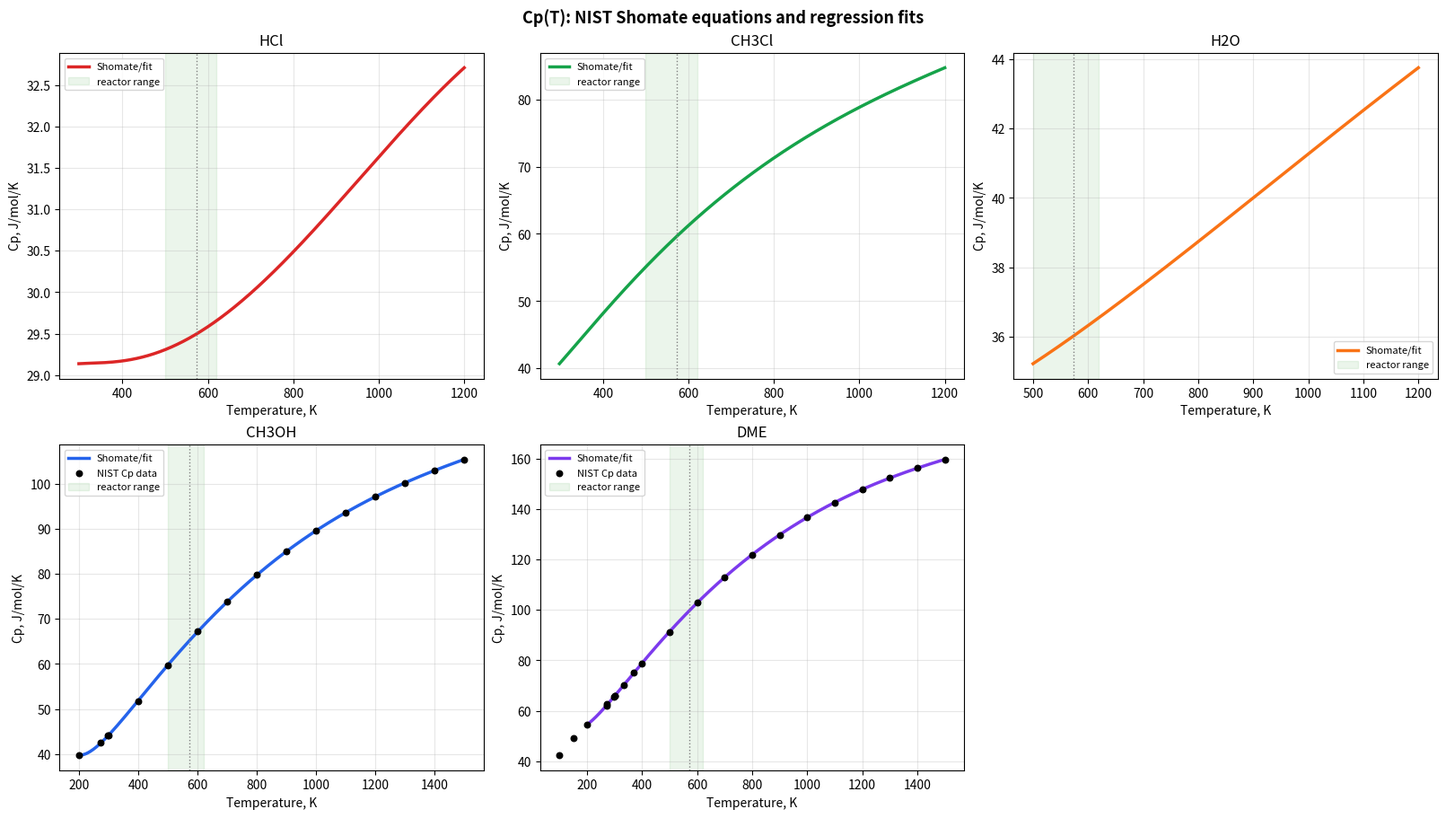
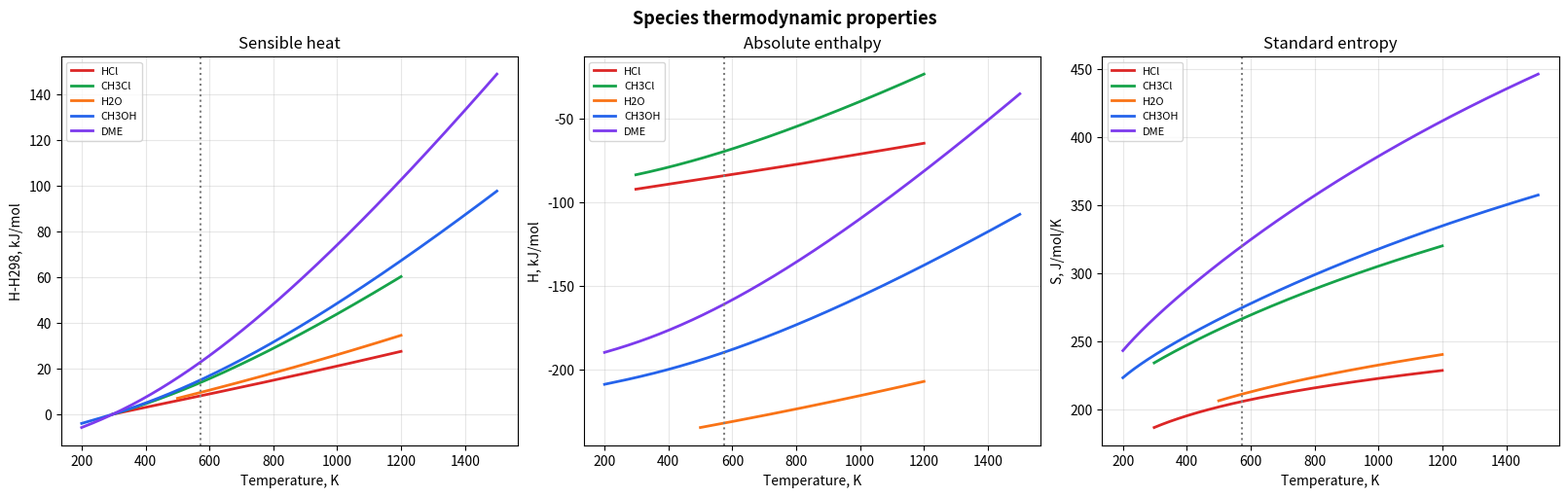
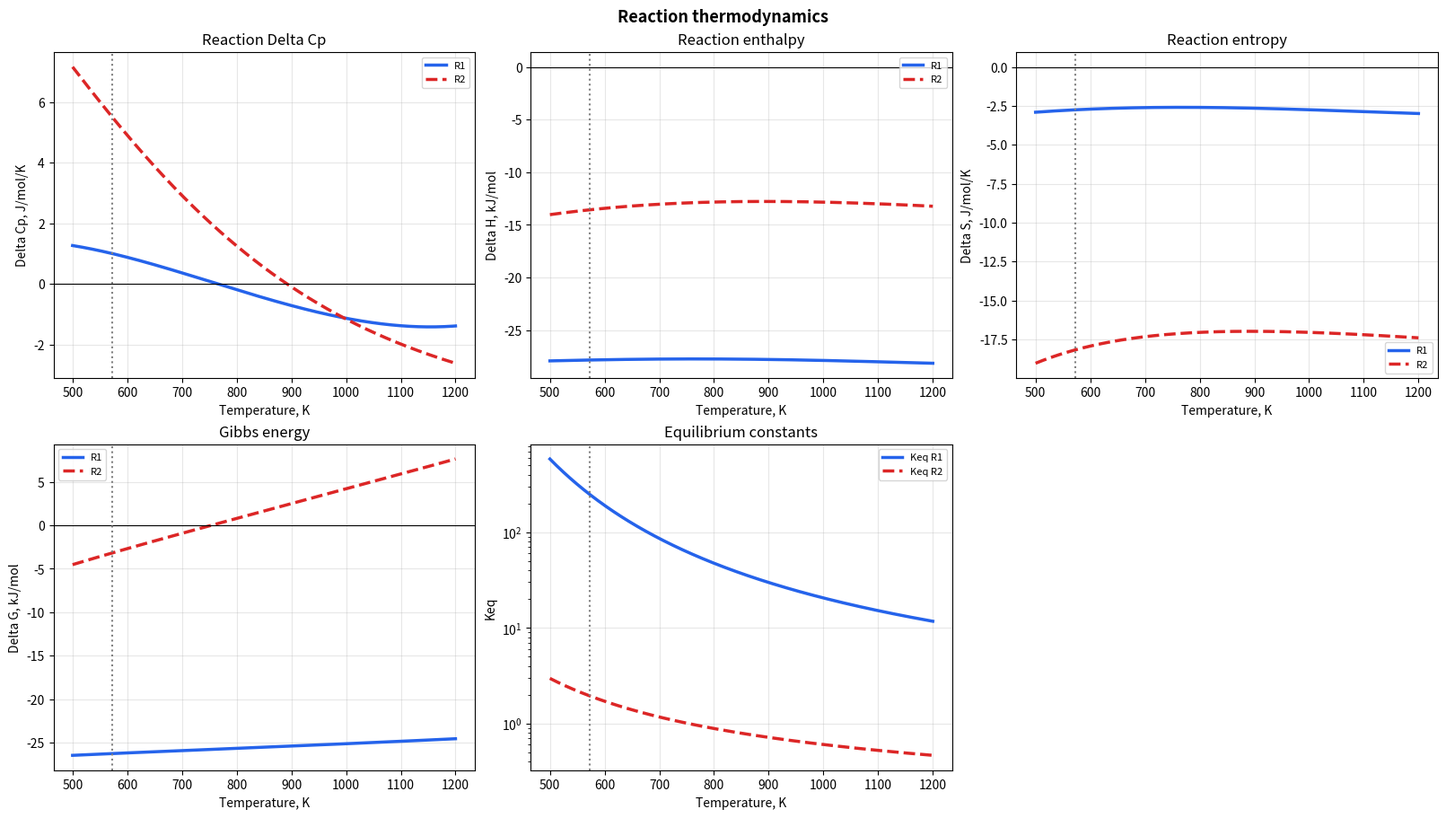

Here is the Python script that generated these plots, in order:
"""Fit and report Shomate-style thermodynamic properties.

The reactor model uses NIST Shomate coefficients where available. For methanol
and dimethyl ether, this script fits the Shomate heat-capacity form to tabulated
NIST Cp data and derives F/G so that H(298.15 K) and S(298.15 K) match the
chosen reference values.

Run:
    python thermodynamics_regression.py
"""

from __future__ import annotations

import argparse
import os
from pathlib import Path

os.environ.setdefault("MPLCONFIGDIR", str(Path.cwd() / ".matplotlib-cache"))

import numpy as np


R_GAS = 8.314  # J/mol/K


def cp_shomate(temperature: np.ndarray | float, coefficients: np.ndarray) -> np.ndarray | float:
    """Cp(T), J/mol/K, using the NIST Shomate convention."""

    t = np.asarray(temperature) / 1000.0
    return coefficients[0] + coefficients[1] * t + coefficients[2] * t**2 + coefficients[3] * t**3 + coefficients[4] / t**2


def h_sensible(temperature: np.ndarray | float, coefficients: np.ndarray) -> np.ndarray | float:
    """H(T) - H(298.15 K), kJ/mol."""

    t = np.asarray(temperature) / 1000.0
    return (
        coefficients[0] * t
        + coefficients[1] * t**2 / 2.0
        + coefficients[2] * t**3 / 3.0
        + coefficients[3] * t**4 / 4.0
        - coefficients[4] / t
        + coefficients[5]
        - coefficients[7]
    )


def h_absolute(temperature: np.ndarray | float, coefficients: np.ndarray, h_formation_298: float) -> np.ndarray | float:
    """Absolute enthalpy, kJ/mol, relative to the formation enthalpy at 298.15 K."""

    return h_formation_298 + h_sensible(temperature, coefficients)


def entropy(temperature: np.ndarray | float, coefficients: np.ndarray) -> np.ndarray | float:
    """S(T), J/mol/K."""

    t = np.asarray(temperature) / 1000.0
    return (
        coefficients[0] * np.log(t)
        + coefficients[1] * t
        + coefficients[2] * t**2 / 2.0
        + coefficients[3] * t**3 / 3.0
        - coefficients[4] / (2.0 * t**2)
        + coefficients[6]
    )


NIST_SHOMATE = {
    "HCl": np.array(
        [32.12392, -13.45805, 19.86852, -6.853936, -0.049672, -101.6206, 228.6866, -92.31201]
    ),
    "CH3Cl": np.array(
        [3.524690, 136.9277, -82.14196, 20.22797, 0.278032, -89.19995, 202.8391, -83.68000]
    ),
    "H2O": np.array(
        [30.09200, 6.832514, 6.793435, -2.534480, 0.082139, -250.8810, 223.3967, -241.8264]
    ),
}

H_FORMATION_298 = {
    "HCl": -92.307,
    "CH3Cl": -83.680,
    "H2O": -241.826,
    "CH3OH": -205.000,
    "DME": -184.100,
}

CP_DATA = {
    "CH3OH": {
        "temperature": np.array(
            [200, 273.15, 298.15, 300, 400, 500, 600, 700, 800, 900, 1000, 1100, 1200, 1300, 1400, 1500]
        ),
        "cp": np.array(
            [39.71, 42.59, 44.06, 44.17, 51.63, 59.70, 67.19, 73.86, 79.76, 84.95, 89.54, 93.57, 97.12, 100.24, 102.98, 105.40]
        ),
        "s298": 239.9,
    },
    "DME": {
        "temperature": np.array(
            [
                100,
                150,
                200,
                272.20,
                273.15,
                298.15,
                300,
                300.76,
                333.25,
                370.42,
                400,
                500,
                600,
                700,
                800,
                900,
                1000,
                1100,
                1200,
                1300,
                1400,
                1500,
            ]
        ),
        "cp": np.array(
            [
                42.27,
                48.99,
                54.47,
                62.01,
                62.56,
                65.57,
                65.80,
                65.90,
                70.33,
                75.14,
                78.68,
                91.36,
                102.86,
                113.03,
                121.99,
                129.84,
                136.70,
                142.69,
                147.89,
                152.41,
                156.35,
                159.77,
            ]
        ),
        "s298": 267.0,
    },
}


def fit_shomate(
    temperature_data: np.ndarray,
    cp_data: np.ndarray,
    s298_reference: float,
    temperature_min: float,
    temperature_max: float,
) -> tuple[np.ndarray, np.ndarray, float, float]:
    """Fit A-E to Cp data and derive F/G from 298.15 K reference constraints."""

    mask = (temperature_data >= temperature_min) & (temperature_data <= temperature_max)
    t_fit = temperature_data[mask] / 1000.0
    cp_fit = cp_data[mask]

    design = np.column_stack([np.ones_like(t_fit), t_fit, t_fit**2, t_fit**3, 1.0 / t_fit**2])
    coefficients, residual_sum, rank, _ = np.linalg.lstsq(design, cp_fit, rcond=None)
    if rank < design.shape[1]:
        raise RuntimeError("Shomate Cp regression design matrix is rank deficient.")
    a, b, c, d, e = coefficients

    t0 = 298.15 / 1000.0
    poly298 = a * t0 + b * t0**2 / 2.0 + c * t0**3 / 3.0 + d * t0**4 / 4.0 - e / t0
    f = -poly298
    h = 0.0

    entropy_poly298 = a * np.log(t0) + b * t0 + c * t0**2 / 2.0 + d * t0**3 / 3.0 - e / (2.0 * t0**2)
    g = s298_reference - entropy_poly298

    fitted = np.array([a, b, c, d, e, f, g, h])
    residuals = cp_fit - design @ coefficients
    rmse = float(np.sqrt(np.mean(residuals**2)))
    r2 = float(1.0 - np.sum(residuals**2) / np.sum((cp_fit - np.mean(cp_fit)) ** 2))
    degrees_of_freedom = max(len(cp_fit) - design.shape[1], 1)
    variance = (float(residual_sum[0]) if len(residual_sum) else float(np.sum(residuals**2))) / degrees_of_freedom
    covariance = variance * np.linalg.inv(design.T @ design)
    stderr = np.sqrt(np.diag(covariance))

    return fitted, stderr, rmse, r2


def build_species() -> dict[str, dict[str, object]]:
    """Return all species metadata, including fitted CH3OH and DME coefficients."""

    methanol_coefficients, methanol_stderr, methanol_rmse, methanol_r2 = fit_shomate(
        CP_DATA["CH3OH"]["temperature"], CP_DATA["CH3OH"]["cp"], CP_DATA["CH3OH"]["s298"], 200.0, 1500.0
    )
    dme_coefficients, dme_stderr, dme_rmse, dme_r2 = fit_shomate(
        CP_DATA["DME"]["temperature"], CP_DATA["DME"]["cp"], CP_DATA["DME"]["s298"], 200.0, 1500.0
    )

    return {
        "HCl": {
            "coefficients": NIST_SHOMATE["HCl"],
            "h_formation_298": H_FORMATION_298["HCl"],
            "temperature_min": 298.0,
            "temperature_max": 1200.0,
            "source": "NIST Shomate, Chase 1998",
        },
        "CH3Cl": {
            "coefficients": NIST_SHOMATE["CH3Cl"],
            "h_formation_298": H_FORMATION_298["CH3Cl"],
            "temperature_min": 298.0,
            "temperature_max": 1200.0,
            "source": "NIST Shomate, Chase 1998",
        },
        "H2O": {
            "coefficients": NIST_SHOMATE["H2O"],
            "h_formation_298": H_FORMATION_298["H2O"],
            "temperature_min": 500.0,
            "temperature_max": 1200.0,
            "source": "NIST Shomate, Chase 1998",
        },
        "CH3OH": {
            "coefficients": methanol_coefficients,
            "stderr": methanol_stderr,
            "h_formation_298": H_FORMATION_298["CH3OH"],
            "temperature_min": 200.0,
            "temperature_max": 1500.0,
            "source": f"NIST Cp regression, RMSE={methanol_rmse:.4f}, R2={methanol_r2:.6f}",
        },
        "DME": {
            "coefficients": dme_coefficients,
            "stderr": dme_stderr,
            "h_formation_298": H_FORMATION_298["DME"],
            "temperature_min": 200.0,
            "temperature_max": 1500.0,
            "source": f"NIST Cp regression, RMSE={dme_rmse:.4f}, R2={dme_r2:.6f}",
        },
    }


def print_fit_report(species: dict[str, dict[str, object]]) -> None:
    print("=" * 78)
    print("Shomate Cp regression for species without full NIST Shomate coefficients")
    print("Cp = A + B*t + C*t^2 + D*t^3 + E/t^2, where t = T/1000")
    print("=" * 78)

    for name in ("CH3OH", "DME"):
        data = species[name]
        coefficients = data["coefficients"]
        stderr = data["stderr"]
        print(f"\n{name}: {data['source']}")
        for label, value, error in zip("ABCDE", coefficients[:5], stderr):
            print(f"  {label} = {value:+12.5f} +/- {error:.5f}")
        print(f"  F = {coefficients[5]:+12.5f}  [H_sensible(298.15 K)=0 enforced]")
        print(f"  G = {coefficients[6]:+12.5f}  [S(298.15 K) reference enforced]")
        print(f"  H = {coefficients[7]:+12.5f}")


def print_species_table(species: dict[str, dict[str, object]]) -> None:
    temperatures = [298.15, 350.0, 400.0, 450.0, 500.0, 550.0, 573.15, 600.0, 650.0, 700.0, 800.0, 900.0, 1000.0, 1100.0, 1200.0]

    for name, data in species.items():
        coefficients = data["coefficients"]
        h_formation_298 = float(data["h_formation_298"])
        temperature_min = float(data["temperature_min"])
        print("\n" + "=" * 88)
        print(
            f"{name}: {data['source']} | Hf(298)={h_formation_298:.3f} kJ/mol | "
            f"range {temperature_min:.0f}-{float(data['temperature_max']):.0f} K"
        )
        print("=" * 88)
        print(f"{'T (K)':>10} {'Cp (J/mol/K)':>16} {'H-H298 (kJ/mol)':>18} {'H_abs (kJ/mol)':>18} {'S (J/mol/K)':>16}")
        for temperature in temperatures:
            if temperature < temperature_min - 0.5:
                print(f"{temperature:10.2f} {'[below range]':>16}")
                continue
            print(
                f"{temperature:10.2f} "
                f"{cp_shomate(temperature, coefficients):16.4f} "
                f"{h_sensible(temperature, coefficients):18.4f} "
                f"{h_absolute(temperature, coefficients, h_formation_298):18.4f} "
                f"{entropy(temperature, coefficients):16.4f}"
            )


def reaction_properties(
    temperature: np.ndarray | float,
    products: list[tuple[np.ndarray, float]],
    reactants: list[tuple[np.ndarray, float]],
    delta_h_formation_298: float,
) -> tuple[np.ndarray | float, np.ndarray | float, np.ndarray | float, np.ndarray | float, np.ndarray | float]:
    dcp = sum(nu * cp_shomate(temperature, coefficients) for coefficients, nu in products) - sum(
        nu * cp_shomate(temperature, coefficients) for coefficients, nu in reactants
    )
    sensible_delta = sum(nu * h_sensible(temperature, coefficients) for coefficients, nu in products) - sum(
        nu * h_sensible(temperature, coefficients) for coefficients, nu in reactants
    )
    ds = sum(nu * entropy(temperature, coefficients) for coefficients, nu in products) - sum(
        nu * entropy(temperature, coefficients) for coefficients, nu in reactants
    )
    dh = delta_h_formation_298 + sensible_delta
    dg = dh * 1000.0 - np.asarray(temperature) * ds
    keq = np.exp(-dg / (R_GAS * np.asarray(temperature)))
    return dcp, dh, ds, dg / 1000.0, keq


def print_reaction_table(species: dict[str, dict[str, object]]) -> None:
    temperatures = [500.0, 550.0, 573.15, 600.0, 650.0, 700.0, 800.0, 900.0, 1000.0, 1100.0, 1200.0]

    c_ch3oh = species["CH3OH"]["coefficients"]
    c_hcl = species["HCl"]["coefficients"]
    c_ch3cl = species["CH3Cl"]["coefficients"]
    c_h2o = species["H2O"]["coefficients"]
    c_dme = species["DME"]["coefficients"]

    delta_hf_r1 = H_FORMATION_298["CH3Cl"] + H_FORMATION_298["H2O"] - H_FORMATION_298["CH3OH"] - H_FORMATION_298["HCl"]
    delta_hf_r2 = H_FORMATION_298["DME"] + H_FORMATION_298["H2O"] - 2.0 * H_FORMATION_298["CH3OH"]

    reactions = [
        (
            "R1: CH3OH + HCl -> CH3Cl + H2O",
            [(c_ch3cl, 1.0), (c_h2o, 1.0)],
            [(c_ch3oh, 1.0), (c_hcl, 1.0)],
            delta_hf_r1,
        ),
        (
            "R2: 2 CH3OH -> DME + H2O",
            [(c_dme, 1.0), (c_h2o, 1.0)],
            [(c_ch3oh, 2.0)],
            delta_hf_r2,
        ),
    ]

    print("\n" + "=" * 92)
    print("Reaction thermodynamics, limited to T >= 500 K by the H2O Shomate range")
    print("=" * 92)

    for label, products, reactants, delta_hf_298 in reactions:
        print(f"\n{label} | dHf(298) = {delta_hf_298:.3f} kJ/mol")
        print(f"{'T (K)':>10} {'dCp':>12} {'dH_rxn':>12} {'dS_rxn':>12} {'dG_rxn':>12} {'Keq':>14}")
        for temperature in temperatures:
            dcp, dh, ds, dg, keq = reaction_properties(temperature, products, reactants, delta_hf_298)
            print(f"{temperature:10.2f} {dcp:12.4f} {dh:12.4f} {ds:12.4f} {dg:12.4f} {keq:14.4f}")


def plot_results(species: dict[str, dict[str, object]], output_dir: Path) -> None:
    import matplotlib

    matplotlib.use("Agg")

    import matplotlib.pyplot as plt

    output_dir.mkdir(parents=True, exist_ok=True)
    colors = {"CH3OH": "#2563eb", "HCl": "#dc2626", "CH3Cl": "#16a34a", "H2O": "#f97316", "DME": "#7c3aed"}

    fig1, axes1 = plt.subplots(2, 3, figsize=(16, 9), constrained_layout=True)
    fig1.suptitle("Cp(T): NIST Shomate equations and regression fits", fontsize=13, fontweight="bold")
    for index, name in enumerate(["HCl", "CH3Cl", "H2O", "CH3OH", "DME"]):
        data = species[name]
        ax = axes1.flatten()[index]
        temperature = np.linspace(float(data["temperature_min"]), float(data["temperature_max"]), 400)
        ax.plot(temperature, cp_shomate(temperature, data["coefficients"]), color=colors[name], linewidth=2.5, label="Shomate/fit")
        if name in CP_DATA:
            ax.scatter(CP_DATA[name]["temperature"], CP_DATA[name]["cp"], color="black", s=22, zorder=5, label="NIST Cp data")
        ax.axvspan(500.0, 620.0, alpha=0.08, color="green", label="reactor range")
        ax.axvline(573.15, color="gray", linestyle=":", linewidth=1.0)
        ax.set_xlabel("Temperature, K")
        ax.set_ylabel("Cp, J/mol/K")
        ax.set_title(name)
        ax.grid(True, alpha=0.3)
        ax.legend(fontsize=8)
    axes1.flatten()[-1].set_visible(False)
    fig1.savefig(output_dir / "cp_fits.png", dpi=180)
    plt.close(fig1)

    fig2, axes2 = plt.subplots(1, 3, figsize=(16, 5), constrained_layout=True)
    fig2.suptitle("Species thermodynamic properties", fontsize=13, fontweight="bold")
    for name, data in species.items():
        temperature = np.linspace(float(data["temperature_min"]), float(data["temperature_max"]), 300)
        coefficients = data["coefficients"]
        h_formation_298 = float(data["h_formation_298"])
        axes2[0].plot(temperature, h_sensible(temperature, coefficients), color=colors[name], linewidth=2, label=name)
        axes2[1].plot(temperature, h_absolute(temperature, coefficients, h_formation_298), color=colors[name], linewidth=2, label=name)
        axes2[2].plot(temperature, entropy(temperature, coefficients), color=colors[name], linewidth=2, label=name)
    for ax, title, ylabel in zip(
        axes2,
        ["Sensible heat", "Absolute enthalpy", "Standard entropy"],
        ["H-H298, kJ/mol", "H, kJ/mol", "S, J/mol/K"],
    ):
        ax.axvline(573.15, color="gray", linestyle=":", linewidth=1.5)
        ax.set_xlabel("Temperature, K")
        ax.set_ylabel(ylabel)
        ax.set_title(title)
        ax.grid(True, alpha=0.3)
        ax.legend(fontsize=8)
    fig2.savefig(output_dir / "species_thermodynamics.png", dpi=180)
    plt.close(fig2)

    c_ch3oh = species["CH3OH"]["coefficients"]
    c_hcl = species["HCl"]["coefficients"]
    c_ch3cl = species["CH3Cl"]["coefficients"]
    c_h2o = species["H2O"]["coefficients"]
    c_dme = species["DME"]["coefficients"]
    delta_hf_r1 = H_FORMATION_298["CH3Cl"] + H_FORMATION_298["H2O"] - H_FORMATION_298["CH3OH"] - H_FORMATION_298["HCl"]
    delta_hf_r2 = H_FORMATION_298["DME"] + H_FORMATION_298["H2O"] - 2.0 * H_FORMATION_298["CH3OH"]
    temperature = np.linspace(500.0, 1200.0, 400)
    r1 = reaction_properties(temperature, [(c_ch3cl, 1.0), (c_h2o, 1.0)], [(c_ch3oh, 1.0), (c_hcl, 1.0)], delta_hf_r1)
    r2 = reaction_properties(temperature, [(c_dme, 1.0), (c_h2o, 1.0)], [(c_ch3oh, 2.0)], delta_hf_r2)

    fig3, axes3 = plt.subplots(2, 3, figsize=(16, 9), constrained_layout=True)
    fig3.suptitle("Reaction thermodynamics", fontsize=13, fontweight="bold")
    labels = [
        ("Delta Cp, J/mol/K", "Reaction Delta Cp"),
        ("Delta H, kJ/mol", "Reaction enthalpy"),
        ("Delta S, J/mol/K", "Reaction entropy"),
        ("Delta G, kJ/mol", "Gibbs energy"),
    ]
    for index, (ylabel, title) in enumerate(labels):
        ax = axes3.flatten()[index]
        ax.plot(temperature, r1[index], color="#2563eb", linewidth=2.5, label="R1")
        ax.plot(temperature, r2[index], color="#dc2626", linewidth=2.5, linestyle="--", label="R2")
        ax.axhline(0.0, color="black", linewidth=0.8)
        ax.axvline(573.15, color="gray", linestyle=":", linewidth=1.5)
        ax.set_xlabel("Temperature, K")
        ax.set_ylabel(ylabel)
        ax.set_title(title)
        ax.grid(True, alpha=0.3)
        ax.legend(fontsize=8)
    ax = axes3.flatten()[4]
    ax.semilogy(temperature, r1[4], color="#2563eb", linewidth=2.5, label="Keq R1")
    ax.semilogy(temperature, r2[4], color="#dc2626", linewidth=2.5, linestyle="--", label="Keq R2")
    ax.axvline(573.15, color="gray", linestyle=":", linewidth=1.5)
    ax.set_xlabel("Temperature, K")
    ax.set_ylabel("Keq")
    ax.set_title("Equilibrium constants")
    ax.grid(True, alpha=0.3)
    ax.legend(fontsize=8)
    axes3.flatten()[-1].set_visible(False)
    fig3.savefig(output_dir / "reaction_thermodynamics.png", dpi=180)
    plt.close(fig3)


def parse_args() -> argparse.Namespace:
    parser = argparse.ArgumentParser(description="Fit Shomate-style thermodynamics and generate diagnostic plots.")
    parser.add_argument("--output-dir", type=Path, default=Path("outputs") / "thermodynamics", help="Directory for generated plots.")
    parser.add_argument("--no-plots", action="store_true", help="Print tables without generating plots.")
    return parser.parse_args()


def main() -> None:
    args = parse_args()
    species = build_species()
    print_fit_report(species)
    print_species_table(species)
    print_reaction_table(species)
    if not args.no_plots:
        plot_results(species, args.output_dir)
        print(f"\nSaved thermodynamic plots to: {args.output_dir}")


if __name__ == "__main__":
    main()
